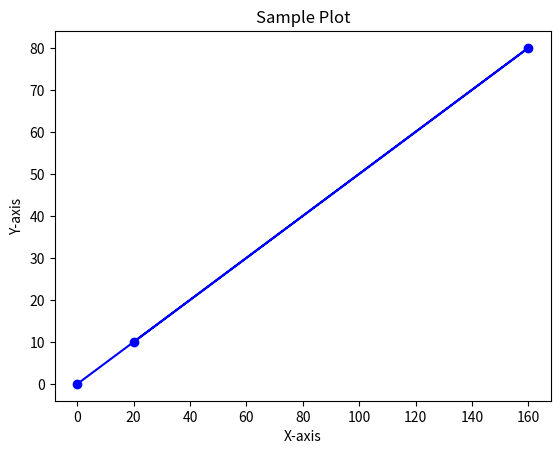

The matplotlib source for this figure:
import matplotlib.pyplot as plt
import numpy as np

# Sample data
x = np.array([0, 160, 20])
y = np.array([0, 80, 10])

# Create a plot
plt.plot(x, y, 'o-', color='b')  # 'o-' means circle markers with a solid line

# Add title and labels for clarity
plt.title('Sample Plot')
plt.xlabel('X-axis')
plt.ylabel('Y-axis')

# Show the plot
plt.show()
